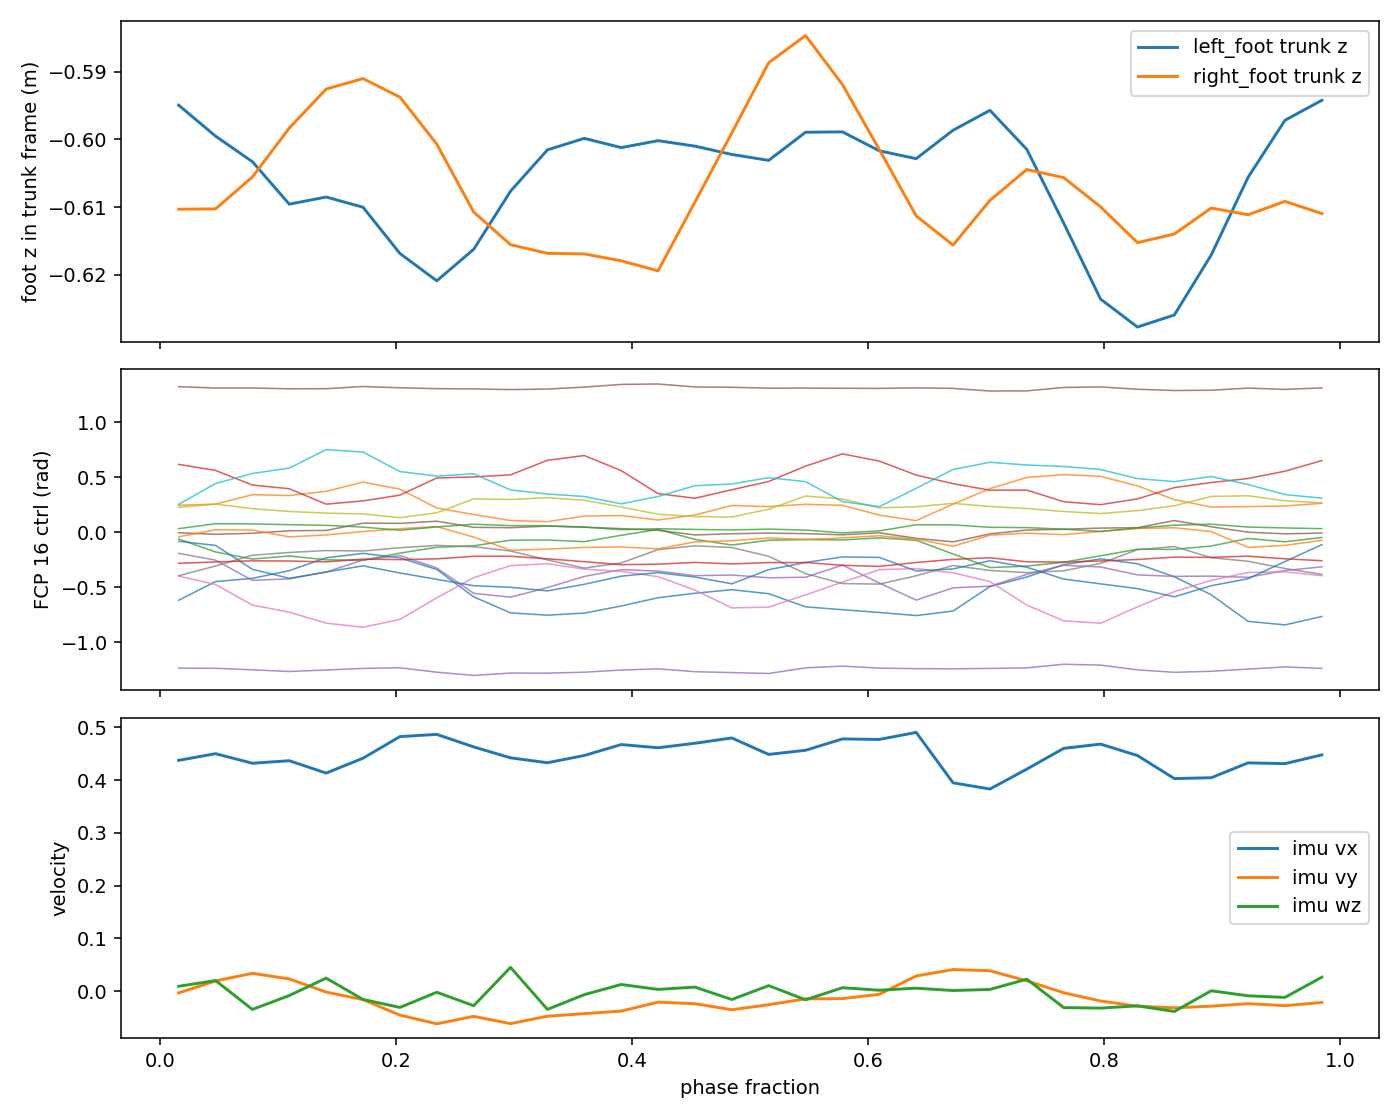

The data file committed next to this chart (first rows):
frame, phase_fraction, phase_left_rad, phase_right_rad, source_count, reward, action_AAHead_yaw, action_Head_pitch, action_Left_Shoulder_Pitch, action_Left_Shoulder_Roll, action_Left_Elbow_Pitch, action_Left_Elbow_Yaw, action_Right_Shoulder_Pitch, action_Right_Shoulder_Roll, action_Right_Elbow_Pitch, action_Right_Elbow_Yaw, action_Waist, action_Left_Hip_Pitch, action_Left_Hip_Roll, action_Left_Hip_Yaw, action_Left_Knee_Pitch, action_Left_Ankle_Pitch, action_Left_Ankle_Roll, action_Right_Hip_Pitch
0, 0.01562, -3.043, 0.09817, 8, 0.04371, 0.1042, -0.2029, 0.06628, 0.3335, 0.008169, 0.1252, -0.5641, -0.1552, 0.004507, -0.03543, 0.004923, -0.434, 0.4916, -0.1218, -0.3666, 0.4178, -0.007912, 0.004995
1, 0.04688, -2.847, 0.2945, 8, 0.0454, 0.08334, -0.1695, 0.1556, 0.3301, -0.009735, 0.1375, -0.538, -0.1795, 0.006053, -0.05252, 0.001687, -0.0953, 0.5113, -0.3567, -0.4758, 0.2945, -0.03661, -0.1476
2, 0.07812, -2.651, 0.4909, 4, 0.04357, 0.06721, -0.1462, 0.1526, 0.3026, 0.0345, 0.1367, -0.5184, -0.179, 0.003063, -0.08765, 0.02254, -0.03639, 0.6834, -0.4862, -0.7415, -0.07305, -0.01723, -0.5214
3, 0.1094, -2.454, 0.6872, 8, 0.05281, 0.05247, -0.1409, 0.1388, 0.2722, 0.03676, 0.1349, -0.5211, -0.1934, -0.01381, -0.04822, -0.02323, 0.1043, 0.6677, -0.4298, -0.809, -0.04511, 0.0285, -0.6513
4, 0.1406, -2.258, 0.8836, 4, 0.05259, 0.03813, -0.1481, 0.1264, 0.2991, -0.01969, 0.1468, -0.5366, -0.1917, -0.07308, -0.0345, -0.08175, 0.3363, 0.7446, -0.4999, -1.089, 0.07995, 0.03417, -0.8493
5, 0.1719, -2.062, 1.08, 8, 0.05096, 0.04475, -0.1661, 0.09493, 0.3279, -0.04992, 0.1218, -0.4876, -0.1516, -0.06153, -0.03611, -0.0848, 0.4174, 0.911, -0.5075, -1.03, 0.296, 0.1661, -0.9244
6, 0.2031, -1.865, 1.276, 4, 0.05124, 0.05321, -0.1926, 0.03651, 0.3393, -0.03825, 0.1249, -0.4961, -0.1751, -0.06096, -0.01376, -0.1204, 0.336, 0.7834, -0.3775, -0.925, 0.3785, 0.1625, -0.7825
7, 0.2344, -1.669, 1.473, 8, 0.04548, 0.09233, -0.1736, 0.09762, 0.2592, -0.003711, 0.1561, -0.4821, -0.191, -0.02704, -0.001883, -0.169, 0.1246, 0.4412, -0.2717, -0.6132, 0.1521, 0.2019, -0.3897
8, 0.2656, -1.473, 1.669, 8, 0.04419, 0.09508, -0.1401, 0.1472, 0.2004, 0.06127, 0.124, -0.4359, -0.1952, 0.04729, -0.02608, -0.158, -0.3723, 0.323, -0.2455, -0.5942, -0.3081, 0.09036, -0.02381
9, 0.2969, -1.276, 1.865, 4, 0.05166, 0.1076, -0.1513, 0.1212, 0.2434, 0.06561, 0.1087, -0.4354, -0.2078, 0.08299, -0.01617, -0.09629, -0.6629, 0.2136, -0.1427, -0.5565, -0.378, 0.08344, 0.1944
10, 0.3281, -1.08, 2.062, 8, 0.05169, 0.138, -0.1336, 0.1169, 0.2424, 0.02752, 0.1431, -0.4811, -0.1979, 0.07511, -0.03384, -0.04185, -0.7051, 0.1933, -0.1403, -0.2919, -0.2041, 0.1129, 0.2299
11, 0.3594, -0.8836, 2.258, 4, 0.05283, 0.1147, -0.1336, 0.09397, 0.2589, 0.01404, 0.1302, -0.5334, -0.1628, 0.06718, -0.02797, -0.03145, -0.6675, 0.2948, -0.1701, -0.2061, -0.001301, 0.09339, 0.1315
12, 0.3906, -0.6872, 2.454, 8, 0.04723, 0.1124, -0.1634, 0.04829, 0.2984, 0.003154, 0.1196, -0.5881, -0.1141, 0.03653, -0.01729, -0.002408, -0.5381, 0.3043, -0.05451, -0.4796, 0.1219, 0.06695, 0.09019
13, 0.4219, -0.4909, 2.651, 4, 0.04675, 0.1352, -0.1775, 0.06431, 0.3208, 0.01391, 0.1227, -0.579, -0.1059, 0.006278, 0.0003799, 0.07013, -0.3886, 0.2226, 0.05184, -0.8972, 0.09538, 0.03735, -0.004861
14, 0.4531, -0.2945, 2.847, 8, 0.04808, 0.1003, -0.1594, 0.05257, 0.268, 0.07184, 0.1166, -0.547, -0.16, -0.03606, -0.04515, 0.07524, -0.3074, 0.3148, -0.1286, -0.9818, 0.01263, -0.04813, -0.2491
15, 0.4844, -0.09817, 3.043, 4, 0.04706, 0.05513, -0.1389, 0.04342, 0.2523, 0.09491, 0.1273, -0.574, -0.1656, -0.05664, -0.02749, 0.04703, -0.2422, 0.4862, -0.2306, -0.8271, 0.02389, -0.02563, -0.5733
16, 0.5156, 0.09817, -3.043, 8, 0.04988, 0.03258, -0.1382, 0.05805, 0.2354, 0.07841, 0.1238, -0.5502, -0.1818, -0.02842, -0.02837, -0.009396, -0.315, 0.4673, -0.1444, -0.6773, -0.02578, -0.01466, -0.5578
17, 0.5469, 0.2945, -2.847, 8, 0.0583, 0.04771, -0.1732, 0.04052, 0.3382, 0.01819, 0.1301, -0.5484, -0.1804, 0.02247, -0.03496, -0.04282, -0.5534, 0.5084, -0.1319, -0.3981, -0.01588, -0.02488, -0.3375
18, 0.5781, 0.4909, -2.651, 4, 0.05247, 0.06055, -0.2041, -0.01149, 0.3698, 0.0258, 0.1175, -0.5989, -0.1843, 0.04475, -0.008174, -0.03003, -0.6057, 0.4905, -0.1391, -0.1759, 0.2046, -0.04582, -0.1045
19, 0.6094, 0.6872, -2.454, 8, 0.04383, 0.1003, -0.1978, 0.02587, 0.3335, 0.08671, 0.1287, -0.6193, -0.186, 0.04577, -0.009794, -0.03041, -0.6566, 0.3128, -0.1007, -0.3068, -0.1215, -0.008803, 0.1199
20, 0.6406, 0.8836, -2.258, 4, 0.04451, 0.1318, -0.175, 0.1362, 0.3237, 0.1294, 0.1532, -0.5483, -0.1764, 0.05697, -0.03716, -0.02905, -0.712, 0.2123, -0.1452, -0.5604, -0.431, -0.1088, 0.1425
21, 0.6719, 1.08, -2.062, 8, 0.04665, 0.1213, -0.1653, 0.1355, 0.3201, 0.1412, 0.1256, -0.4914, -0.1863, 0.06003, -0.06547, 0.04066, -0.6301, 0.5115, -0.3936, -0.7166, -0.2089, -0.1732, 0.0641
22, 0.7031, 1.276, -1.865, 4, 0.0506, 0.09665, -0.1685, 0.09101, 0.3282, 0.07687, 0.1636, -0.4626, -0.2339, -0.01559, -0.09988, 0.02515, -0.1856, 0.7932, -0.6409, -0.835, -0.1785, -0.02886, -0.09475
23, 0.7344, 1.473, -1.669, 8, 0.06047, 0.03385, -0.1624, 0.08542, 0.3377, 0.06801, 0.1529, -0.5355, -0.2313, -0.0418, -0.04546, -0.04776, -0.01209, 0.9961, -0.6136, -0.8335, 0.03598, 0.04057, -0.522
24, 0.7656, 1.669, -1.473, 8, 0.05857, 0.01144, -0.1628, 0.05665, 0.4035, 0.008572, 0.1349, -0.541, -0.1692, -0.05522, -0.005902, -0.0971, 0.2128, 1.048, -0.544, -1.044, 0.2006, 0.05546, -0.8078
25, 0.7969, 1.865, -1.276, 4, 0.05518, 0.03444, -0.1712, 0.01574, 0.388, -0.003892, 0.09435, -0.5208, -0.1593, -0.03419, 0.01145, -0.1475, 0.3169, 1.017, -0.4263, -1.098, 0.1705, 0.07654, -0.8515
26, 0.8281, 2.062, -1.08, 8, 0.05188, 0.07162, -0.1788, 0.07873, 0.3021, 0.006162, 0.08806, -0.4938, -0.2013, -0.006439, 0.006396, -0.1396, 0.2283, 0.8437, -0.3077, -0.9927, 0.02663, 0.08428, -0.5539
27, 0.8594, 2.258, -0.8836, 4, 0.04677, 0.08359, -0.1673, 0.1286, 0.257, 0.01392, 0.1076, -0.451, -0.2247, -0.004733, -0.0004541, -0.144, -0.007552, 0.5934, -0.3102, -0.7884, -0.0005308, 0.2135, -0.2776
28, 0.8906, 2.454, -0.6872, 8, 0.04903, 0.07534, -0.1468, 0.1471, 0.2757, 0.03219, 0.1156, -0.4554, -0.2195, 0.02355, -0.05434, -0.09306, -0.3342, 0.4583, -0.2491, -0.6958, 0.004179, 0.1003, -0.0728
29, 0.9219, 2.651, -0.4909, 4, 0.05368, 0.07816, -0.186, 0.09551, 0.316, 0.06411, 0.1092, -0.4331, -0.1804, 0.04954, -0.02003, -0.01742, -0.8174, 0.4666, -0.1122, -0.6229, -0.01797, 0.002262, 0.07104
30, 0.9531, 2.847, -0.2945, 8, 0.05268, 0.09156, -0.1955, 0.07925, 0.355, 0.03848, 0.121, -0.4811, -0.2042, 0.02963, -0.04436, 0.01099, -0.8814, 0.4783, -0.1722, -0.4904, 0.106, -0.02751, 0.08029
31, 0.9844, 3.043, -0.09817, 4, 0.04684, 0.07731, -0.1924, 0.06639, 0.3285, 0.0411, 0.1175, -0.5158, -0.1769, 0.03514, -0.03355, 0.0127, -0.7292, 0.526, -0.09453, -0.2974, 0.1724, -0.01374, 0.01248
